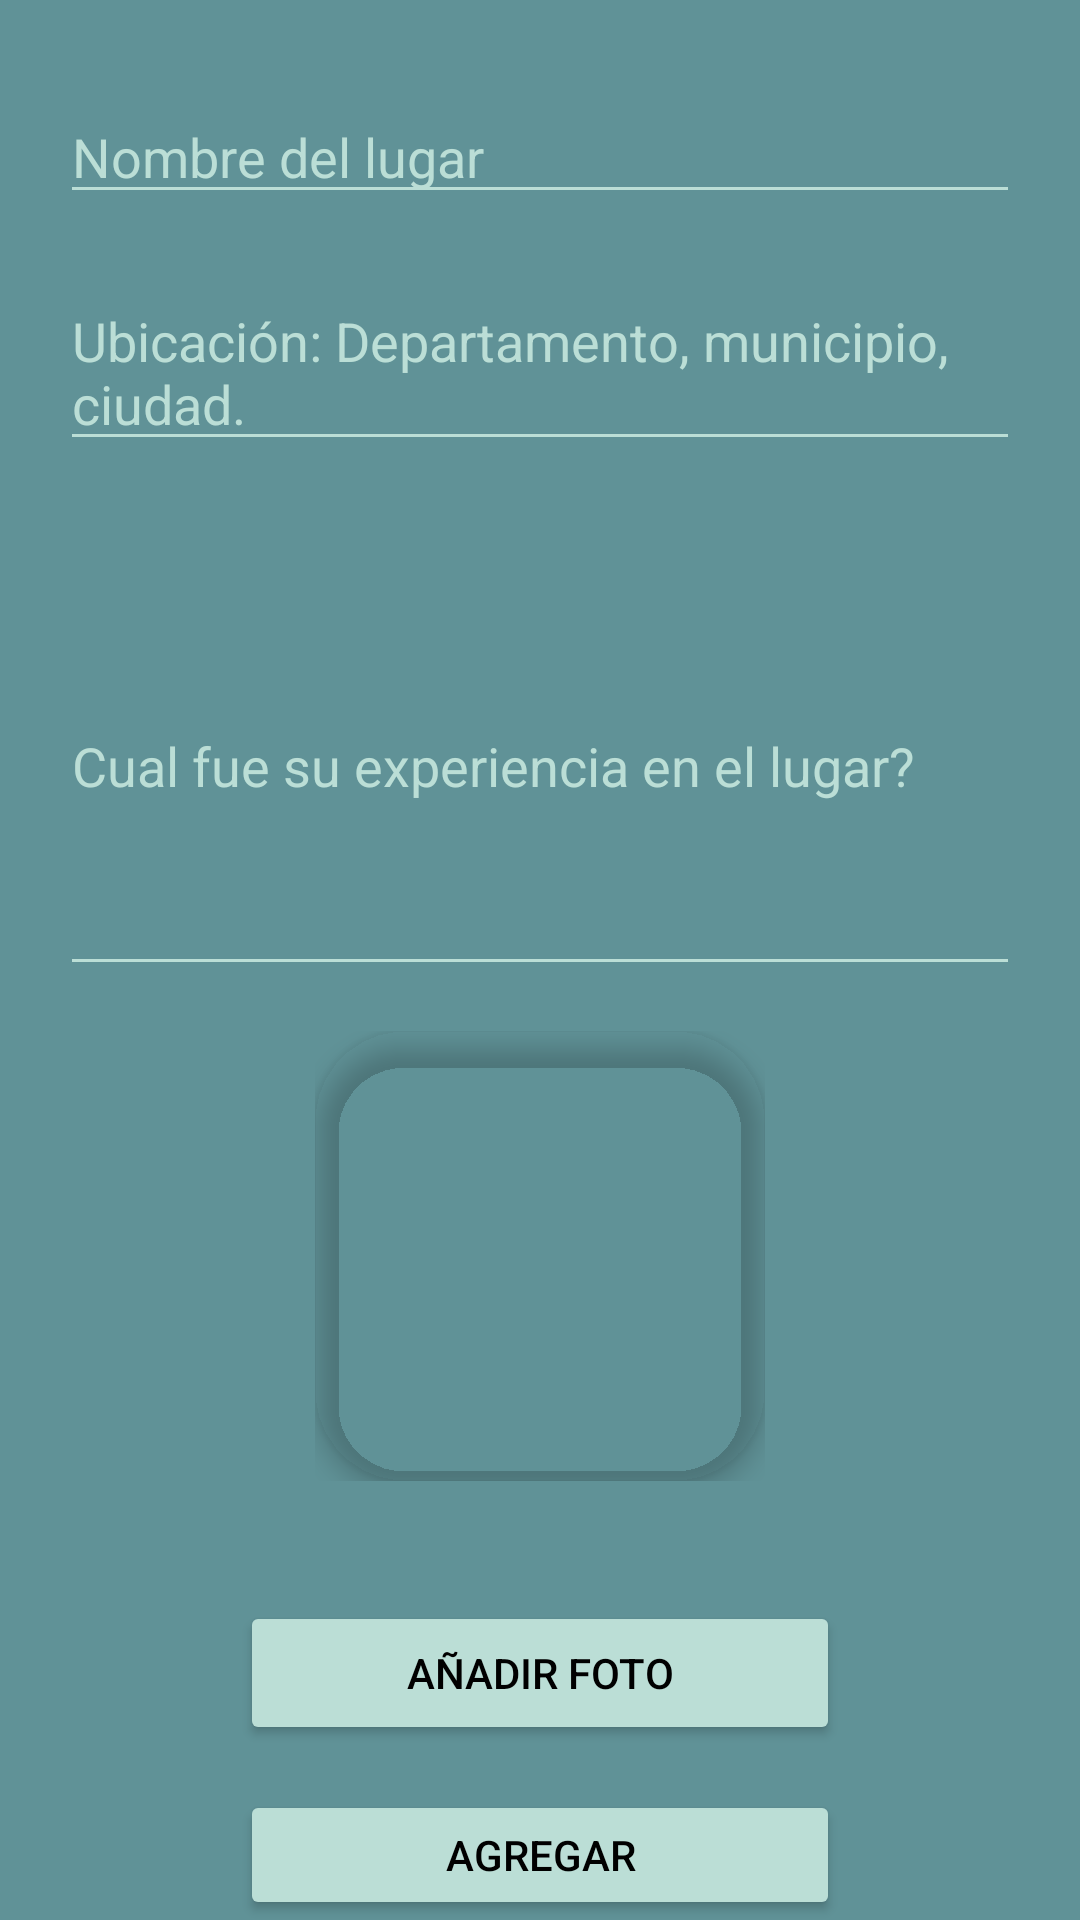

Produce the Android XML layout that renders to this screen, including the resource entries it uses.
<!-- AndroidManifest.xml: application theme Theme.Fasedecaetdra2 -->
<!-- res/layout/activity_add_site.xml -->
<?xml version="1.0" encoding="utf-8"?>
<LinearLayout xmlns:android="http://schemas.android.com/apk/res/android"

    android:layout_width="match_parent"
    android:layout_height="match_parent"
    xmlns:card_view="http://schemas.android.com/apk/res-auto"
    android:orientation="vertical"
    android:background="@color/addfont">

    <EditText
        android:id="@+id/caja_nom"
        android:layout_width="match_parent"
        android:layout_height="wrap_content"
        android:hint="@string/caja_1"
        android:layout_marginTop="30dp"
        android:layout_marginHorizontal="20dp"
        android:textColorHint="@color/addplace"
        android:backgroundTint="@color/addplace"
        android:textColor="@color/white"/>

    <EditText
        android:id="@+id/caja_ubi"
        android:layout_width="match_parent"
        android:layout_height="wrap_content"
        android:hint="@string/caja_2"
        android:layout_margin="20dp"
        android:textColorHint="@color/addplace"
        android:backgroundTint="@color/addplace"
        android:textColor="@color/white"/>

    />

    <EditText
        android:id="@+id/caja_exp"
        android:layout_width="match_parent"
        android:layout_height="150dp"
        android:layout_marginHorizontal="20dp"
        android:hint="@string/caja_3"
        android:layout_marginTop="5dp"
        android:textColorHint="@color/addplace"
        android:backgroundTint="@color/addplace"
        android:textColor="@color/white"/>

    />

    <LinearLayout
        android:layout_width="150dp"
        android:layout_height="150dp"
        android:layout_gravity="center"
        android:layout_marginTop="15dp">

        <androidx.cardview.widget.CardView
            android:layout_width="wrap_content"
            android:layout_height="wrap_content"
            card_view:cardBackgroundColor="@android:color/transparent"
            card_view:cardCornerRadius="30dp"
            card_view:cardElevation="5dp">

            <ImageView
            android:id="@+id/iv_photo"
            android:layout_width="150dp"
            android:layout_height="150dp"
            android:src="@drawable/ic_launcher_background"
            android:scaleType="centerCrop"
            android:layout_weight="1"/>



        </androidx.cardview.widget.CardView>

    </LinearLayout>


    <Button
        android:id="@+id/btn_gellery"
        android:layout_width="200dp"
        android:layout_height="wrap_content"
        android:layout_gravity="center"
        android:layout_marginTop="40dp"
        android:text="Añadir foto"
        android:backgroundTint="@color/addplace"
        android:elevation="7dp"/>

    <Button
        android:id="@+id/btn_add"
        android:layout_width="200dp"
        android:layout_height="wrap_content"
        android:text="Agregar"
        android:layout_marginTop="15dp"
        android:layout_gravity="center"
        android:backgroundTint="@color/addplace"
        android:elevation="7dp"/>



</LinearLayout>
<!-- resources referenced by this layout -->
<resources>
  <color name="addfont">#609297</color>
  <color name="addplace">#BBDED6</color>
  <color name="white">#FFFFFF</color>
  <string name="caja_1">Nombre del lugar</string>
  <string name="caja_2">Ubicación: "Departamento, municipio, ciudad".</string>
  <string name="caja_3">Cual fue su experiencia en el lugar?</string>
  <style name="Theme.Fasedecaetdra2" parent="Theme.MaterialComponents.DayNight.DarkActionBar">
          
          <item name="colorPrimary">#455A64</item>
          <item name="colorPrimaryVariant">#3D4747</item>
          <item name="colorOnPrimary">#000</item>
          
          <item name="colorSecondary">#607D8B</item>
          <item name="colorSecondaryVariant">#607D8B</item>
          <item name="colorOnSecondary">@color/black</item>
          
          <item name="android:statusBarColor" tools:targetApi="l">?attr/colorPrimaryVariant</item>
          
          <item name="android:textColor">@color/black</item>
  
  
  
      </style>
  <color name="black">#000000</color>
</resources>
